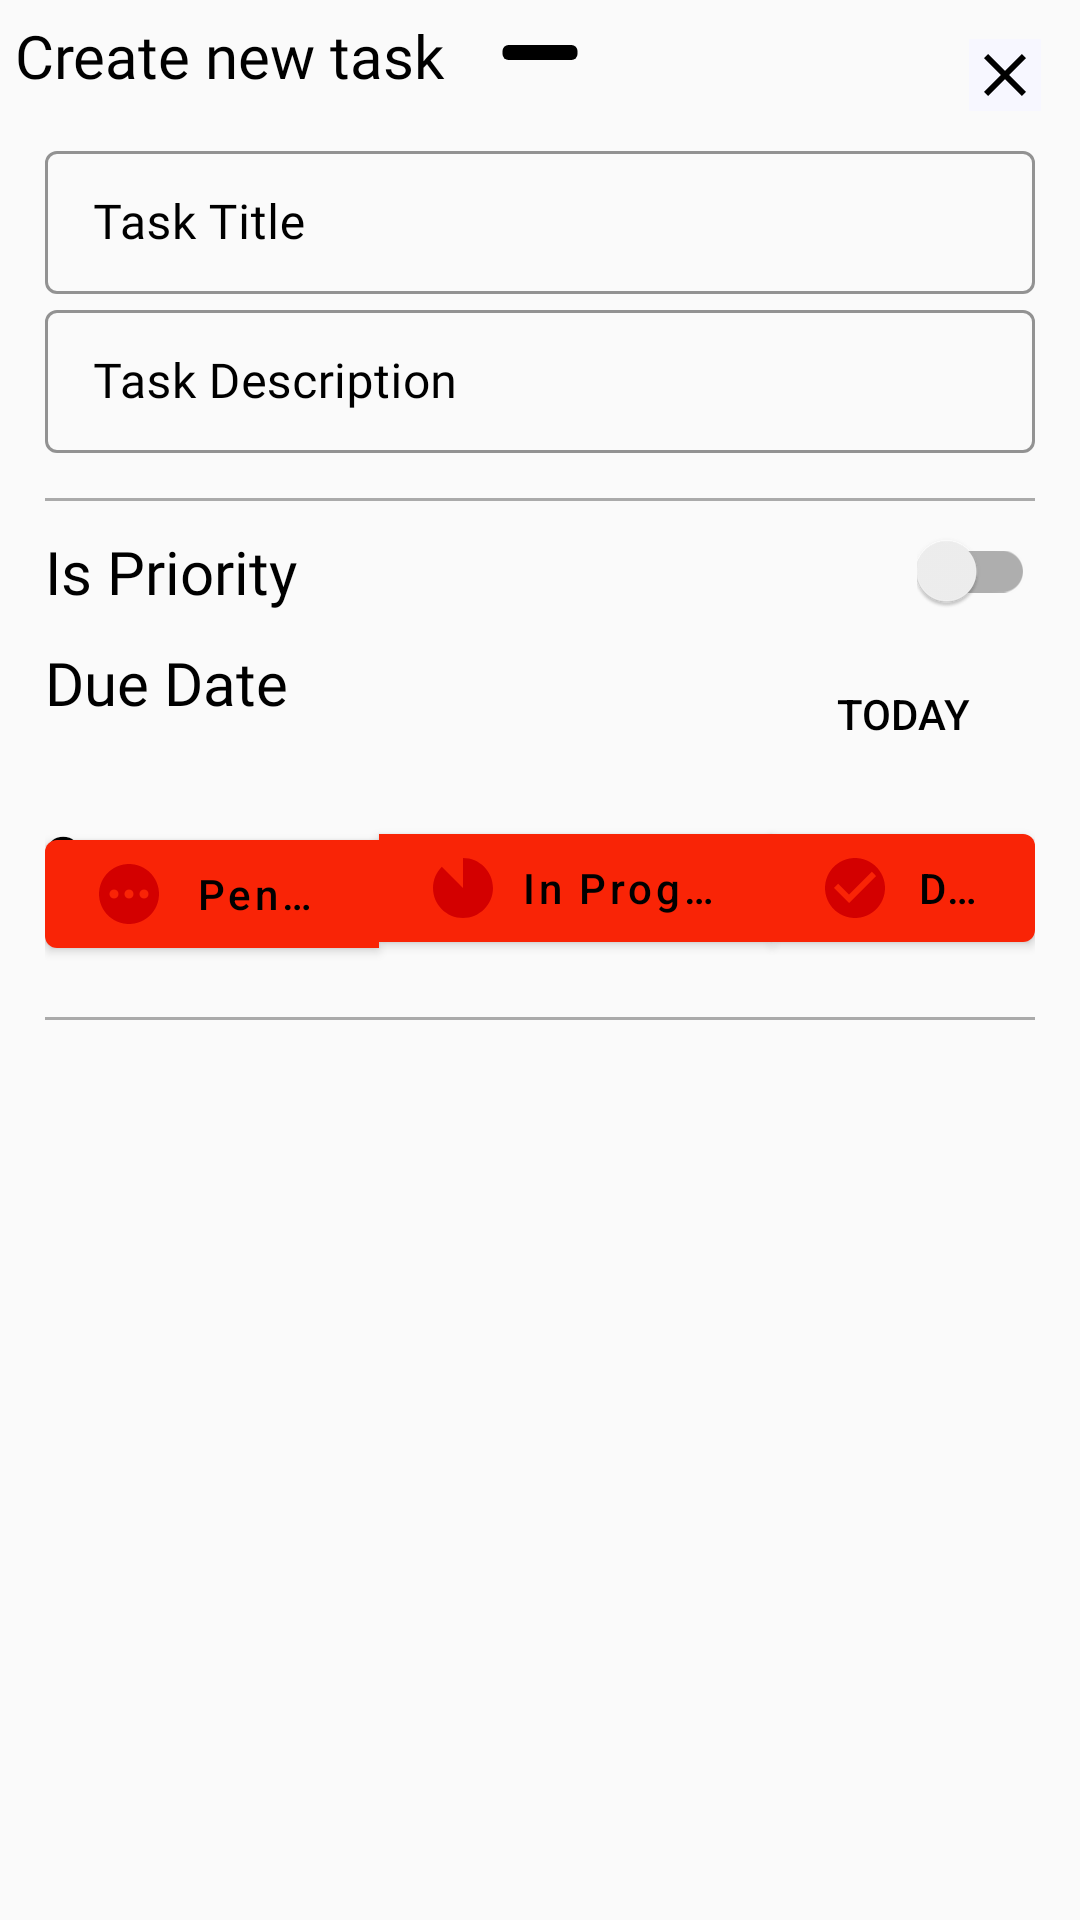

This screen was rendered from an Android layout file. Write that file and the resources it references.
<!-- AndroidManifest.xml: application theme Theme.Link -->
<!-- res/layout/layout_task_bottomsheet.xml -->
<?xml version="1.0" encoding="utf-8"?>
<LinearLayout xmlns:android="http://schemas.android.com/apk/res/android"
    xmlns:app="http://schemas.android.com/apk/res-auto"
    android:layout_width="match_parent"
    android:layout_height="match_parent"
    android:fitsSystemWindows="true"
    android:orientation="vertical"
    app:layout_behavior="com.google.android.material.bottomsheet.BottomSheetBehavior">


    <FrameLayout
        android:id="@+id/standard_bottom_sheet"
        style="@style/Widget.Material3.BottomSheet.Modal"
        android:layout_width="match_parent"
        android:layout_height="match_parent"
        android:padding="5dp"
        app:layout_behavior="com.google.android.material.bottomsheet.BottomSheetBehavior">

        
        <com.google.android.material.bottomsheet.BottomSheetDragHandleView
            android:id="@+id/drag_handle"
            android:layout_width="match_parent"
            android:layout_height="wrap_content"
            android:layout_margin="5dp"
            android:padding="5dp"
            app:srcCompat="@drawable/bottom_sheet_drag_handle" />

        
        <RelativeLayout
            android:layout_width="match_parent"
            android:layout_height="wrap_content">

            <TextView
                android:id="@+id/titleTextView"
                android:layout_width="match_parent"
                android:layout_height="wrap_content"
                android:layout_alignParentStart="true"
                android:fontFamily="@font/muli_bold"
                android:text="Create new task"
                android:textColor="@color/black"
                android:textSize="20sp" />

            <ImageView
                android:layout_width="24dp"
                android:layout_height="24dp"
                android:layout_alignParentEnd="true"
                android:layout_margin="8dp"
                android:src="@drawable/ic_close_icon" />

        </RelativeLayout>

        <LinearLayout
            android:layout_width="match_parent"
            android:layout_height="wrap_content"
            android:layout_marginTop="30dp"
            android:orientation="vertical"
            android:padding="10dp">

            <com.google.android.material.textfield.TextInputLayout
                style="@style/Widget.MaterialComponents.TextInputLayout.OutlinedBox.Dense"
                android:layout_width="match_parent"
                android:layout_height="wrap_content"
                android:background="#00000000"
                android:hint="Task Title"
                android:textColorHint="@color/black"
                app:boxStrokeColor="@color/black"
                app:boxStrokeErrorColor="@color/red"
                app:boxStrokeWidthFocused="2dp"
                app:endIconMode="clear_text"
                app:endIconTint="@color/black"
                app:hintTextColor="@color/black"
                app:startIconTint="@color/black">

                <com.google.android.material.textfield.TextInputEditText
                    android:layout_width="match_parent"
                    android:layout_height="wrap_content"
                    android:fontFamily="@font/muli"
                    android:inputType="textCapWords"
                    android:textColor="@color/black"
                    android:textColorHint="@color/black">

                </com.google.android.material.textfield.TextInputEditText>

            </com.google.android.material.textfield.TextInputLayout>

            <com.google.android.material.textfield.TextInputLayout
                style="@style/Widget.MaterialComponents.TextInputLayout.OutlinedBox.Dense"
                android:layout_width="match_parent"
                android:layout_height="wrap_content"
                android:background="#00000000"
                android:hint="Task Description"
                android:textColorHint="@color/black"
                app:boxStrokeColor="@color/black"
                app:boxStrokeErrorColor="@color/red"
                app:boxStrokeWidthFocused="2dp"
                app:endIconMode="clear_text"
                app:endIconTint="@color/black"
                app:hintTextColor="@color/black"
                app:startIconTint="@color/black">

                <com.google.android.material.textfield.TextInputEditText
                    android:layout_width="match_parent"
                    android:layout_height="wrap_content"
                    android:fontFamily="@font/muli"
                    android:inputType="text"
                    android:textColor="@color/black"
                    android:textColorHint="@color/black">

                </com.google.android.material.textfield.TextInputEditText>

            </com.google.android.material.textfield.TextInputLayout>

            <View
                android:layout_width="match_parent"
                android:layout_height="1dp"
                android:layout_marginTop="15dp"
                android:background="@android:color/darker_gray" />


            <RelativeLayout
                android:layout_width="match_parent"
                android:layout_height="wrap_content"
                android:layout_marginTop="10dp">

                <TextView
                    android:id="@+id/is_task_priority"
                    android:layout_width="match_parent"
                    android:layout_height="wrap_content"
                    android:layout_alignParentStart="true"
                    android:fontFamily="@font/muli"
                    android:text="Is Priority"
                    android:textColor="@color/black"
                    android:textSize="20sp" />


                <com.google.android.material.switchmaterial.SwitchMaterial
                    android:id="@+id/switchWidget"
                    android:layout_width="wrap_content"
                    android:layout_height="wrap_content"
                    android:layout_alignParentEnd="true"
                    android:background="@null"
                    android:clickable="false"
                    android:focusable="false" />

            </RelativeLayout>


            <RelativeLayout
                android:layout_width="match_parent"
                android:layout_height="wrap_content"
                android:layout_marginTop="10dp">

                <TextView
                    android:id="@+id/due_date"
                    android:layout_width="match_parent"
                    android:layout_height="wrap_content"
                    android:layout_alignParentStart="true"
                    android:fontFamily="@font/muli"
                    android:text="Due Date"
                    android:textColor="@color/black"
                    android:textSize="20sp" />


                <Button
                    android:id="@+id/btnSkip"
                    android:layout_width="wrap_content"
                    android:layout_height="wrap_content"
                    android:layout_alignParentEnd="true"
                    android:background="#00000000"
                    android:drawableStart="@drawable/ic_calender_icon"
                    android:text="Today"
                    android:textColor="@color/black" />


            </RelativeLayout>

            <RelativeLayout
                android:layout_width="match_parent"
                android:layout_height="wrap_content"
                android:layout_marginTop="10dp">

                <TextView
                    android:id="@+id/status"
                    android:layout_width="match_parent"
                    android:layout_height="wrap_content"
                    android:layout_alignParentStart="true"
                    android:fontFamily="@font/muli"
                    android:text="Status"
                    android:textColor="@color/black"
                    android:textSize="20sp" />


                <com.google.android.material.button.MaterialButtonToggleGroup
                    android:layout_width="match_parent"
                    android:layout_height="wrap_content"
                    app:singleSelection="true"
                    app:checkedButton="@id/task_status_pending"
                    app:selectionRequired="true"
                    android:id="@+id/activity_main_togglebutton">

                    <com.google.android.material.button.MaterialButton
                        android:layout_width="wrap_content"
                        android:layout_height="wrap_content"
                        android:text="Pending"
                        android:layout_margin="2dp"
                        android:layout_weight="1"
                        android:textAllCaps="false"
                        android:textColor="@color/black"
                        app:iconTint="@color/primary_900"
                        app:icon="@drawable/ic_task_pending_icon"
                        android:id="@+id/task_status_pending"
                        style="?attr/materialIconButtonFilledTonalStyle" />

                    <com.google.android.material.button.MaterialButton
                        android:layout_width="wrap_content"
                        android:layout_height="wrap_content"
                        android:text="In Progress"
                        android:layout_weight="1.5"
                        android:layout_margin="2dp"
                        android:textAllCaps="false"
                        android:textColor="@color/black"
                        app:iconTint="@color/primary_900"
                        app:icon="@drawable/ic_task_inprogress_icon"
                        android:id="@+id/task_status_inprogress"
                        style="?attr/materialIconButtonOutlinedStyle" />

                    <com.google.android.material.button.MaterialButton
                        android:layout_width="wrap_content"
                        android:layout_height="wrap_content"
                        android:text="Done"
                        android:layout_weight="1"
                        android:textAllCaps="false"
                        android:textColor="@color/black"
                        android:layout_margin="2dp"
                        app:iconTint="@color/primary_900"
                        app:icon="@drawable/ic_task_completed_icon"
                        android:id="@+id/task_status_completed"
                        style="?attr/materialIconButtonOutlinedStyle" />

                </com.google.android.material.button.MaterialButtonToggleGroup>

            </RelativeLayout>

            <View
                android:layout_width="match_parent"
                android:layout_height="1dp"
                android:layout_marginTop="15dp"
                android:background="@android:color/darker_gray" />


        </LinearLayout>

    </FrameLayout>
</LinearLayout>
<!-- resources referenced by this layout -->
<resources>
  <color name="black">#000000</color>
  <color name="primary_900">#D30000</color>
  <color name="red">#FF0000</color>
  <!-- drawable bottom_sheet_drag_handle (drawable) -->
  <?xml version="1.0" encoding="utf-8"?>
  <shape xmlns:android="http://schemas.android.com/apk/res/android"
      android:shape="rectangle">
      <size android:height="5dp" android:width="25dp" />
      <corners android:radius="2dp" />
      <solid android:color="@color/black" />
  </shape>
  <!-- drawable ic_close_icon (drawable) -->
  <vector android:height="24dp"
      android:viewportHeight="24" android:viewportWidth="24"
      android:width="24dp" xmlns:android="http://schemas.android.com/apk/res/android">
      
      <group>
          <path android:name="square"
              android:fillColor="@color/lite_white"
              android:pathData="M0,0 L24,0 L24,24 L0,24 z" />
          <path android:fillColor="@android:color/black" android:pathData="M19,6.41L17.59,5 12,10.59 6.41,5 5,6.41 10.59,12 5,17.59 6.41,19 12,13.41 17.59,19 19,17.59 13.41,12 19,6.41z"/>
      </group>
  </vector>
  <!-- drawable ic_task_completed_icon (drawable) -->
  <vector android:height="24dp" android:tint="@color/primary_900"
      android:viewportHeight="24" android:viewportWidth="24"
      android:width="24dp" xmlns:android="http://schemas.android.com/apk/res/android">
      <path android:fillColor="@android:color/white" android:pathData="M12,2C6.48,2 2,6.48 2,12s4.48,10 10,10 10,-4.48 10,-10S17.52,2 12,2zM10,17l-5,-5 1.41,-1.41L10,14.17l7.59,-7.59L19,8l-9,9z"/>
  </vector>
  <!-- drawable ic_task_inprogress_icon (drawable) -->
  <vector android:height="24dp" android:tint="@color/primary_900"
      android:viewportHeight="24" android:viewportWidth="24"
      android:width="24dp" xmlns:android="http://schemas.android.com/apk/res/android">
      <path android:fillColor="@android:color/white" android:pathData="M22,12c0,5.52 -4.48,10 -10,10S2,17.52 2,12c0,-2.76 1.12,-5.26 2.93,-7.07L12,12V2C17.52,2 22,6.48 22,12z"/>
  </vector>
  <!-- drawable ic_task_pending_icon (drawable) -->
  <vector android:height="24dp" android:tint="@color/primary_900"
      android:viewportHeight="24" android:viewportWidth="24"
      android:width="24dp" xmlns:android="http://schemas.android.com/apk/res/android">
      <path android:fillColor="@android:color/white" android:pathData="M12,2C6.48,2 2,6.48 2,12c0,5.52 4.48,10 10,10s10,-4.48 10,-10C22,6.48 17.52,2 12,2zM7,13.5c-0.83,0 -1.5,-0.67 -1.5,-1.5c0,-0.83 0.67,-1.5 1.5,-1.5s1.5,0.67 1.5,1.5C8.5,12.83 7.83,13.5 7,13.5zM12,13.5c-0.83,0 -1.5,-0.67 -1.5,-1.5c0,-0.83 0.67,-1.5 1.5,-1.5s1.5,0.67 1.5,1.5C13.5,12.83 12.83,13.5 12,13.5zM17,13.5c-0.83,0 -1.5,-0.67 -1.5,-1.5c0,-0.83 0.67,-1.5 1.5,-1.5s1.5,0.67 1.5,1.5C18.5,12.83 17.83,13.5 17,13.5z"/>
  </vector>
  <style name="Theme.Link" parent="Theme.MaterialComponents.Light.NoActionBar.Bridge">
          
          <item name="colorPrimary">@color/primary_700</item>
          <item name="colorPrimaryVariant">@color/primary_900</item>
          <item name="colorOnPrimary">@color/white</item>
          
          <item name="colorSecondary">@color/secondary_700</item>
          <item name="colorSecondaryVariant">@color/secondary_900</item>
          <item name="colorOnSecondary">@color/black</item>
          
          <item name="android:statusBarColor" tools:targetApi="l">?attr/colorPrimaryVariant</item>
          
      </style>
  <color name="lite_white">#F7F7FF</color>
  <color name="primary_700">#F92406</color>
  <color name="white">#FFFFFF</color>
  <color name="secondary_700">#009BB2</color>
  <color name="secondary_900">#00646C</color>
</resources>
